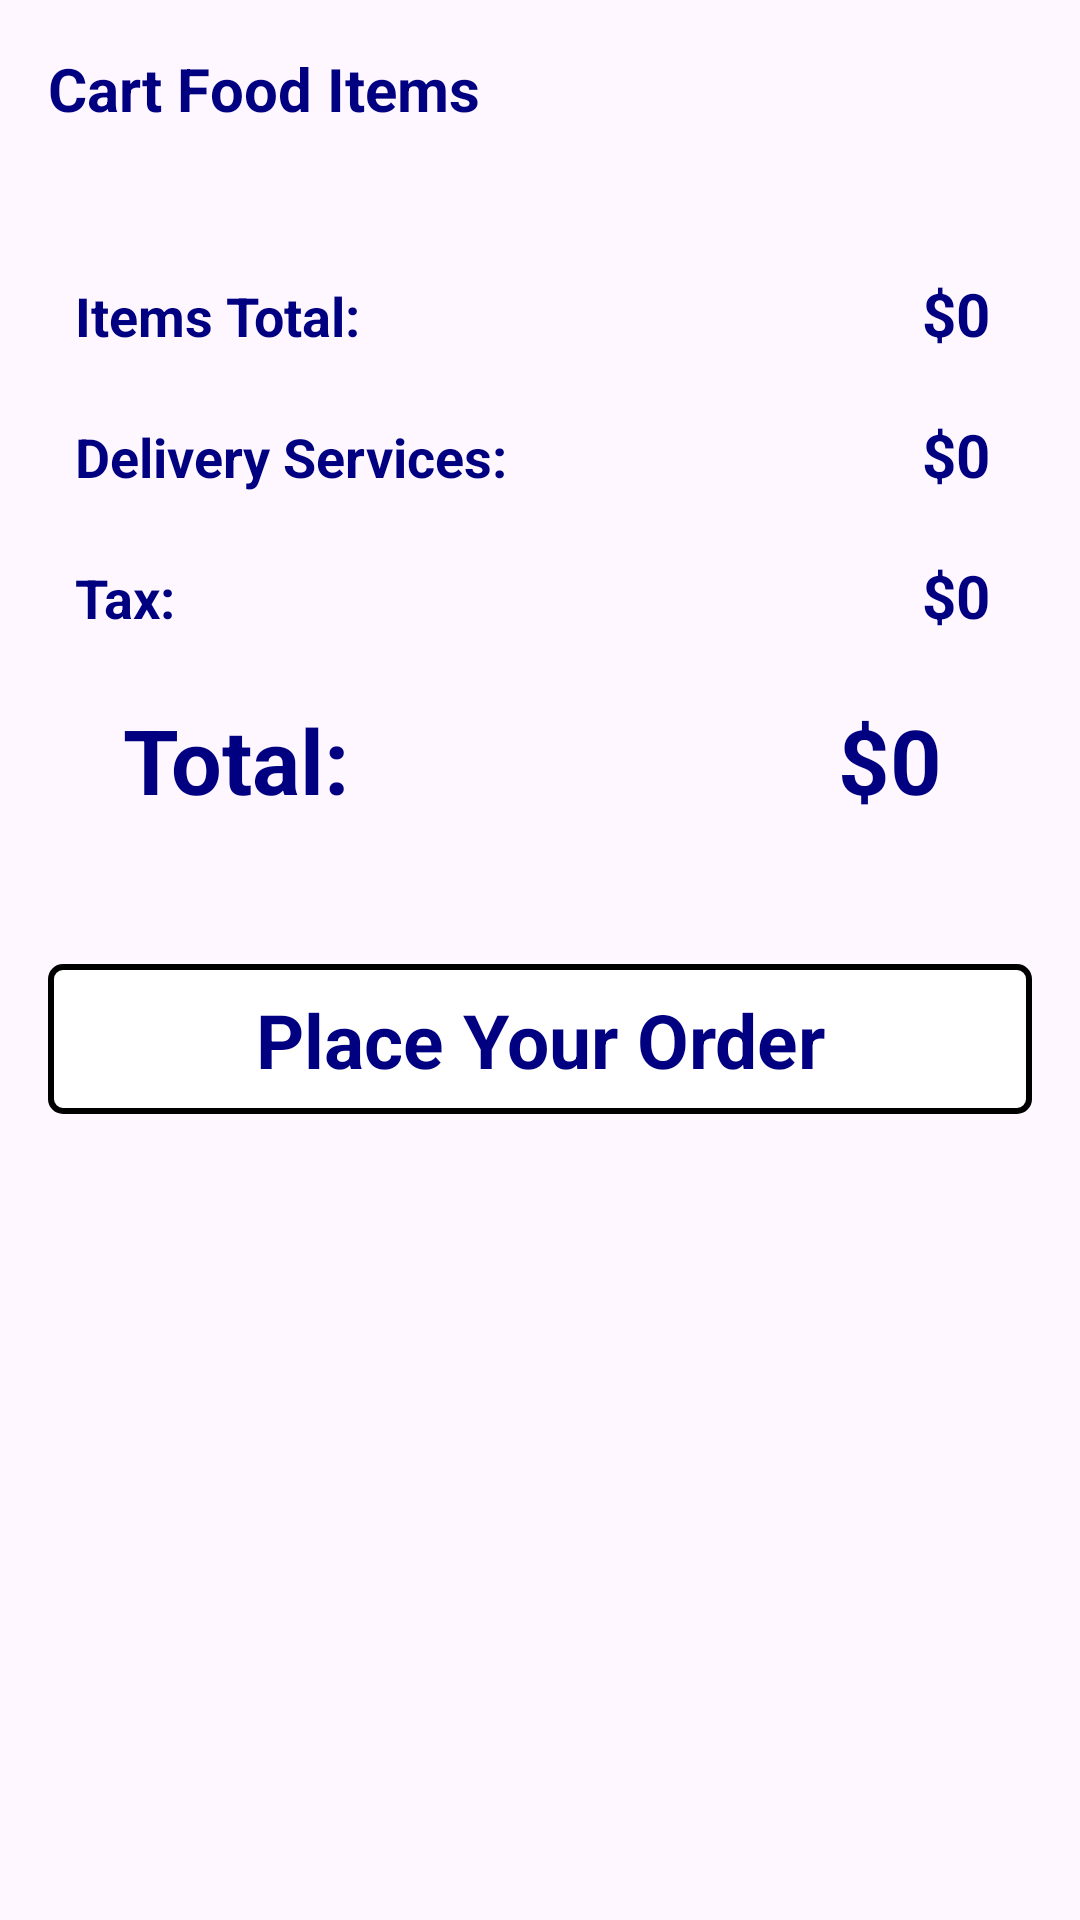

This screen was rendered from an Android layout file. Write that file and the resources it references.
<!-- AndroidManifest.xml: application theme Theme.YesItLabQ1 -->
<!-- res/layout/fragment_cart.xml -->
<?xml version="1.0" encoding="utf-8"?>
<FrameLayout xmlns:android="http://schemas.android.com/apk/res/android"
    xmlns:app="http://schemas.android.com/apk/res-auto"
    xmlns:tools="http://schemas.android.com/tools"
    android:layout_width="match_parent"
    android:layout_height="match_parent"
    tools:context=".CartFragment">
    <ScrollView
        android:layout_width="match_parent"
        android:layout_height="match_parent">

        <LinearLayout
            android:layout_width="match_parent"
            android:layout_height="wrap_content"
            android:orientation="vertical">

            <TextView
                android:layout_width="match_parent"
                android:layout_height="wrap_content"
                android:padding="16dp"
                android:text="Cart Food Items"
                android:textAlignment="viewStart"
                android:textColor="@color/colorNavy"
                android:textSize="20sp"
                android:textStyle="bold" />

            <androidx.recyclerview.widget.RecyclerView
                android:id="@+id/cartRecyclerView"
                android:layout_width="match_parent"
                android:layout_height="wrap_content" />


            <LinearLayout
                android:layout_width="match_parent"
                android:layout_height="match_parent"
                android:layout_margin="16dp"
                android:elevation="3dp"
                android:orientation="vertical">

                <LinearLayout
                    android:layout_width="match_parent"
                    android:layout_height="match_parent"
                    android:layout_marginTop="16dp"
                    android:layout_marginBottom="16dp"
                    android:orientation="horizontal">

                    <TextView
                        android:id="@+id/cartItemView"
                        android:layout_width="0dp"
                        android:layout_height="wrap_content"
                        android:layout_marginStart="9dp"
                        android:layout_weight="1"
                        android:text="Items Total:"
                        android:textColor="@color/colorNavy"
                        android:textSize="18sp"
                        android:textStyle="bold" />

                    <TextView
                        android:id="@+id/amountScoreView"
                        android:layout_width="wrap_content"
                        android:layout_height="wrap_content"
                        android:layout_marginEnd="14dp"
                        android:text="$0"
                        android:textColor="@color/colorNavy"
                        android:textSize="20sp"

                        android:textStyle="bold" />
                </LinearLayout>

                <LinearLayout
                    android:layout_width="match_parent"
                    android:layout_height="match_parent"
                    android:layout_marginTop="4dp"
                    android:layout_marginBottom="16dp"
                    android:orientation="horizontal">

                    <TextView
                        android:id="@+id/deliveryItemView"
                        android:layout_width="0dp"
                        android:layout_height="wrap_content"
                        android:layout_marginStart="9dp"
                        android:layout_weight="1"
                        android:text="Delivery Services:"
                        android:textColor="@color/colorNavy"
                        android:textSize="18sp"
                        android:textStyle="bold" />

                    <TextView
                        android:id="@+id/deliveryPriceView"
                        android:layout_width="wrap_content"
                        android:layout_height="wrap_content"
                        android:layout_marginEnd="14dp"
                        android:text="$0"
                        android:textColor="@color/colorNavy"
                        android:textSize="20sp"

                        android:textStyle="bold" />
                </LinearLayout>

                <LinearLayout
                    android:layout_width="match_parent"
                    android:layout_height="match_parent"
                    android:layout_marginTop="4dp"
                    android:layout_marginBottom="16dp"
                    android:orientation="horizontal">

                    <TextView
                        android:id="@+id/taxItemView"
                        android:layout_width="0dp"
                        android:layout_height="wrap_content"
                        android:layout_marginStart="9dp"
                        android:layout_weight="1"
                        android:text="Tax:"
                        android:textColor="@color/colorNavy"
                        android:textSize="18sp"
                        android:textStyle="bold" />

                    <TextView
                        android:id="@+id/taxPriceView"
                        android:layout_width="wrap_content"
                        android:layout_height="wrap_content"
                        android:layout_marginEnd="14dp"
                        android:text="$0"
                        android:textColor="@color/colorNavy"
                        android:textSize="20sp"

                        android:textStyle="bold" />
                </LinearLayout>

                <View
                    android:id="@+id/view3"
                    android:layout_width="match_parent"
                    android:layout_height="1dp"
                    android:layout_marginStart="16dp"
                    android:layout_marginEnd="16dp" />

                <LinearLayout
                    android:layout_width="match_parent"
                    android:layout_height="match_parent"
                    android:layout_marginStart="16dp"
                    android:layout_marginTop="4dp"
                    android:layout_marginEnd="16dp"
                    android:layout_marginBottom="16dp"
                    android:orientation="horizontal"
                    tools:layout_marginBottom="16dp">

                    <TextView
                        android:id="@+id/totalItemView"
                        android:layout_width="0dp"
                        android:layout_height="wrap_content"
                        android:layout_marginStart="9dp"
                        android:layout_weight="1"
                        android:text="Total:"
                        android:textColor="@color/colorNavy"
                        android:textSize="30sp"
                        android:textStyle="bold" />

                    <TextView
                        android:id="@+id/totalPriceView"
                        android:layout_width="wrap_content"
                        android:layout_height="wrap_content"
                        android:layout_marginEnd="14dp"
                        android:text="$0"
                        android:textColor="@color/colorNavy"
                        android:textSize="30sp"
                        android:textStyle="bold" />
                </LinearLayout>
            </LinearLayout>

            <androidx.constraintlayout.widget.ConstraintLayout
                android:layout_width="match_parent"
                android:layout_height="50dp"
                android:background="@drawable/border_background"
                android:layout_margin="16dp">

                <TextView
                    android:id="@+id/placeOrderView"
                    android:layout_width="wrap_content"
                    android:layout_height="wrap_content"
                    android:text="Place Your Order"
                    android:textColor="@color/colorNavy"
                    android:textSize="25sp"
                    android:textStyle="bold"
                    app:layout_constraintBottom_toBottomOf="parent"
                    app:layout_constraintEnd_toEndOf="parent"
                    app:layout_constraintStart_toStartOf="parent"
                    app:layout_constraintTop_toTopOf="parent" />
            </androidx.constraintlayout.widget.ConstraintLayout>
        </LinearLayout>
    </ScrollView>
</FrameLayout>
<!-- resources referenced by this layout -->
<resources>
  <color name="colorNavy">#000080</color>
  <!-- drawable border_background (drawable) -->
  <?xml version="1.0" encoding="utf-8"?>
  <shape xmlns:android="http://schemas.android.com/apk/res/android" android:shape="rectangle">
      <solid android:color="@color/colorWhite" />
      <stroke
          android:width="2dp"
          android:color="@color/black" />
      <corners android:radius="4dp" />
  </shape>
  <style name="Theme.YesItLabQ1" parent="Base.Theme.YesItLabQ1" />
  <color name="colorWhite">#FFFFFF</color>
  <color name="black">#FF000000</color>
  <style name="Base.Theme.YesItLabQ1" parent="Theme.Material3.DayNight.NoActionBar">
          
           <item name="colorPrimary">@color/blue</item>
          <item name="colorPrimaryVariant">@color/blue</item>
          <item name="android:statusBarColor">@color/blue</item>
      </style>
  <color name="blue">#0288D1</color>
</resources>
